Dataset: data (GitHub, tanverhassantanver/Automated-Identification-of-Medicinal-Plants-Through-Image-Processing-and-Transfer-Learning). Classes: Aristolochia indica, Centella asiatica, giant calotrope, green chiretta, Terminalia bellirica.

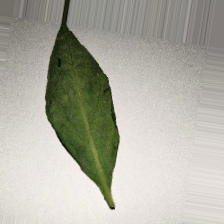
Label: green chiretta

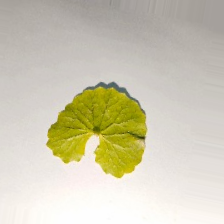
Label: Centella asiatica

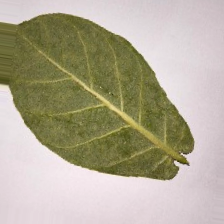
Label: giant calotrope

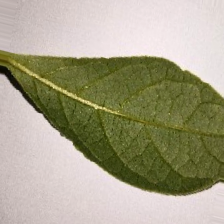
Label: Terminalia bellirica

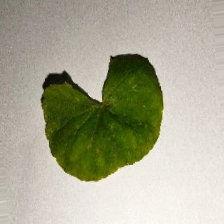
Label: Centella asiatica

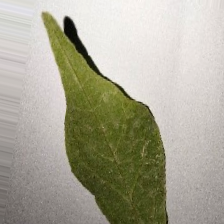
Label: Aristolochia indica
